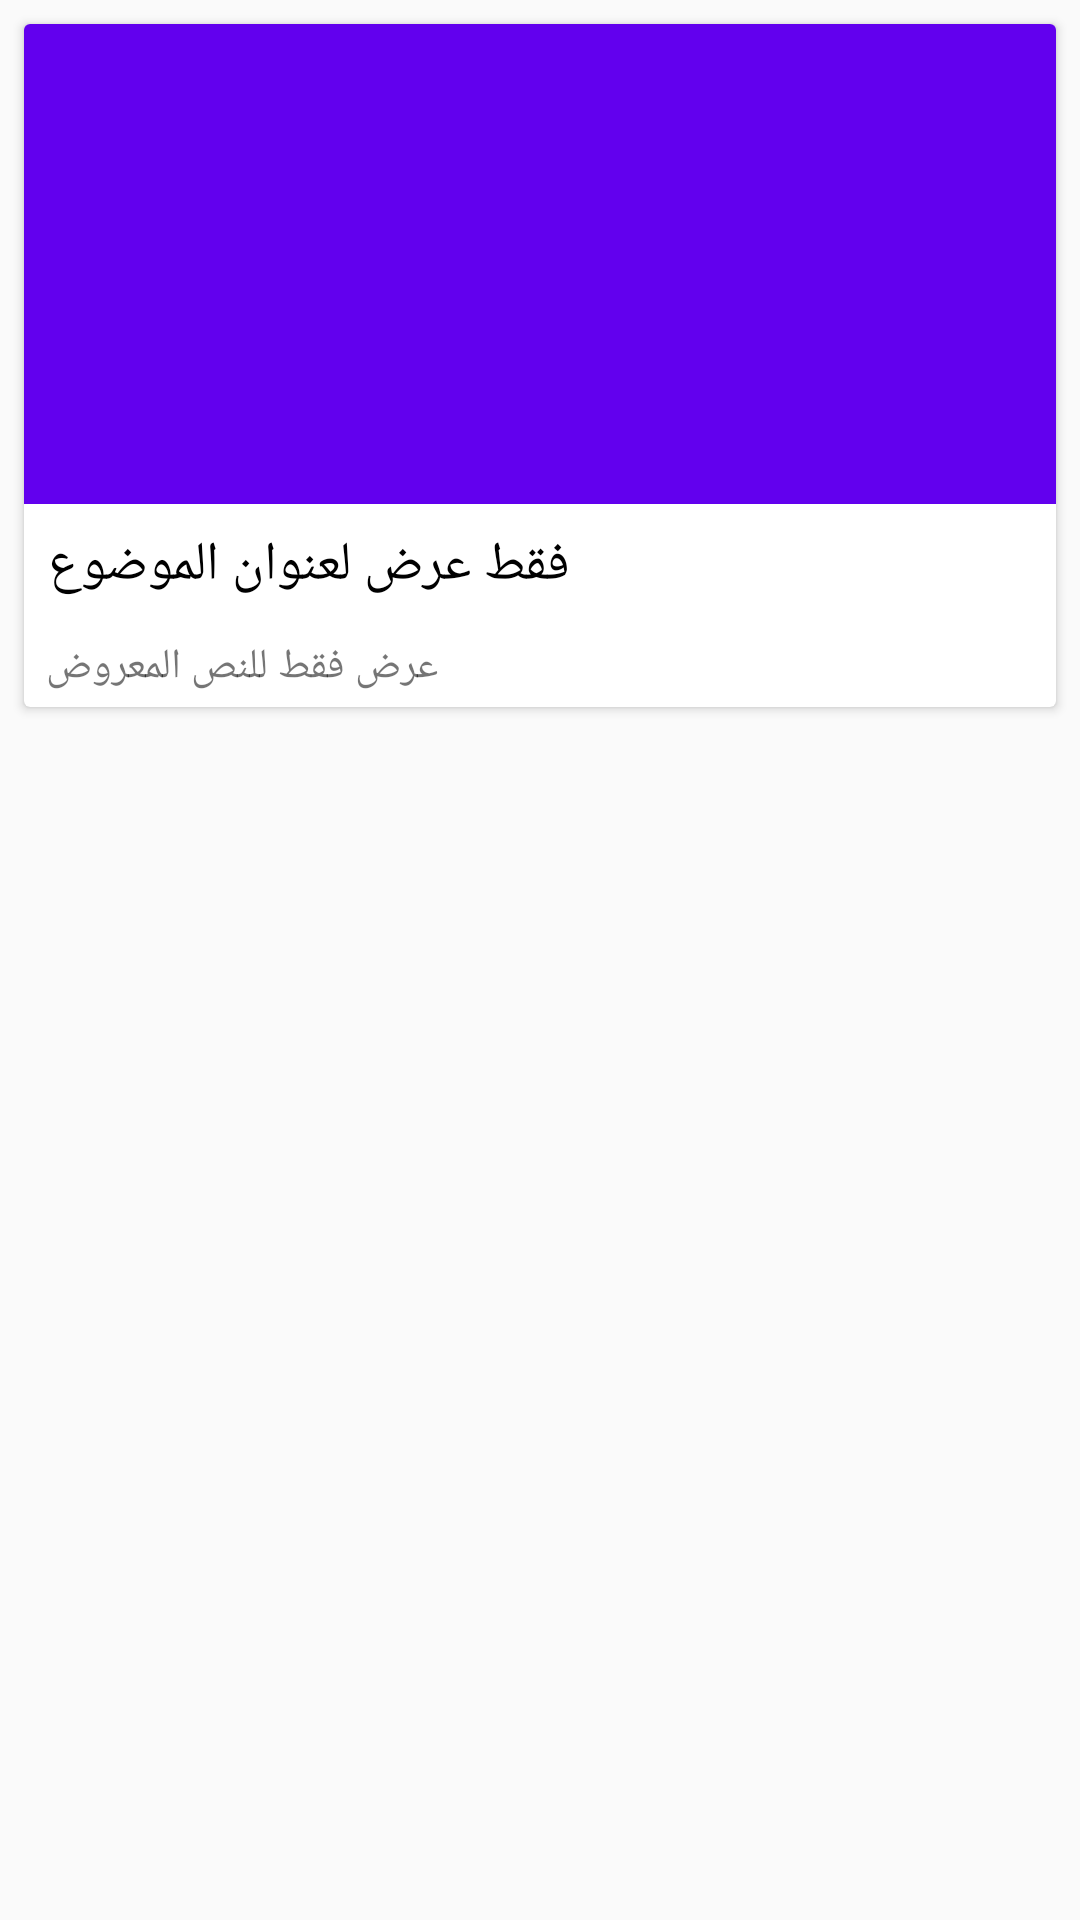

Write the Android layout XML for this screen, with the resource values it uses.
<!-- AndroidManifest.xml: application theme AppTheme -->
<!-- res/layout/news_row.xml -->
<?xml version="1.0" encoding="utf-8"?>
<LinearLayout xmlns:android="http://schemas.android.com/apk/res/android"
    xmlns:tools="http://schemas.android.com/tools"
    android:layout_width="match_parent"
    android:layout_height="match_parent"
    android:orientation="vertical"
    android:paddingEnd="4dp"
    android:paddingStart="4dp"
    android:paddingTop="4dp">


    <android.support.v7.widget.CardView
        android:layout_width="match_parent"
        android:layout_height="wrap_content"
        android:layout_margin="4dp">

        <LinearLayout
            android:layout_width="match_parent"
            android:layout_height="wrap_content"
            android:orientation="vertical"
            tools:ignore="UseCompoundDrawables">

            <ImageView
                android:layout_width="match_parent"
                android:layout_height="160dp"
                android:src="@color/colorPrimary"
                tools:ignore="ContentDescription" />

            <TextView
                android:layout_width="wrap_content"
                android:layout_height="wrap_content"
                android:layout_margin="8dp"
                android:text="فقط عرض لعنوان الموضوع"
                android:maxLines="1"
                android:textColor="#000"
                android:textSize="18sp"
                tools:ignore="HardcodedText" />

            <TextView
                android:layout_width="wrap_content"
                android:layout_height="wrap_content"
                android:layout_margin="4dp"
                android:maxLines="2"
                android:text="عرض فقط للنص المعروض "
                android:textSize="14sp"
                tools:ignore="HardcodedText" />


        </LinearLayout>


    </android.support.v7.widget.CardView>


</LinearLayout>
<!-- resources referenced by this layout -->
<resources>
  <style name="AppTheme" parent="Theme.AppCompat.Light.NoActionBar">
  
          <item name="colorPrimary">@color/colorPrimary</item>
          <item name="colorPrimaryDark">@color/colorPrimaryDark</item>
          <item name="colorAccent">@color/colorAccent</item>
  
  
      </style>
  <!-- not gathered from this repository: default colours our renderer supplied (Android Studio template values) -->
  <color name="colorPrimary">#FF6200EE</color>
  <color name="colorPrimaryDark">#FF3700B3</color>
  <color name="colorAccent">#FF03DAC5</color>
</resources>
